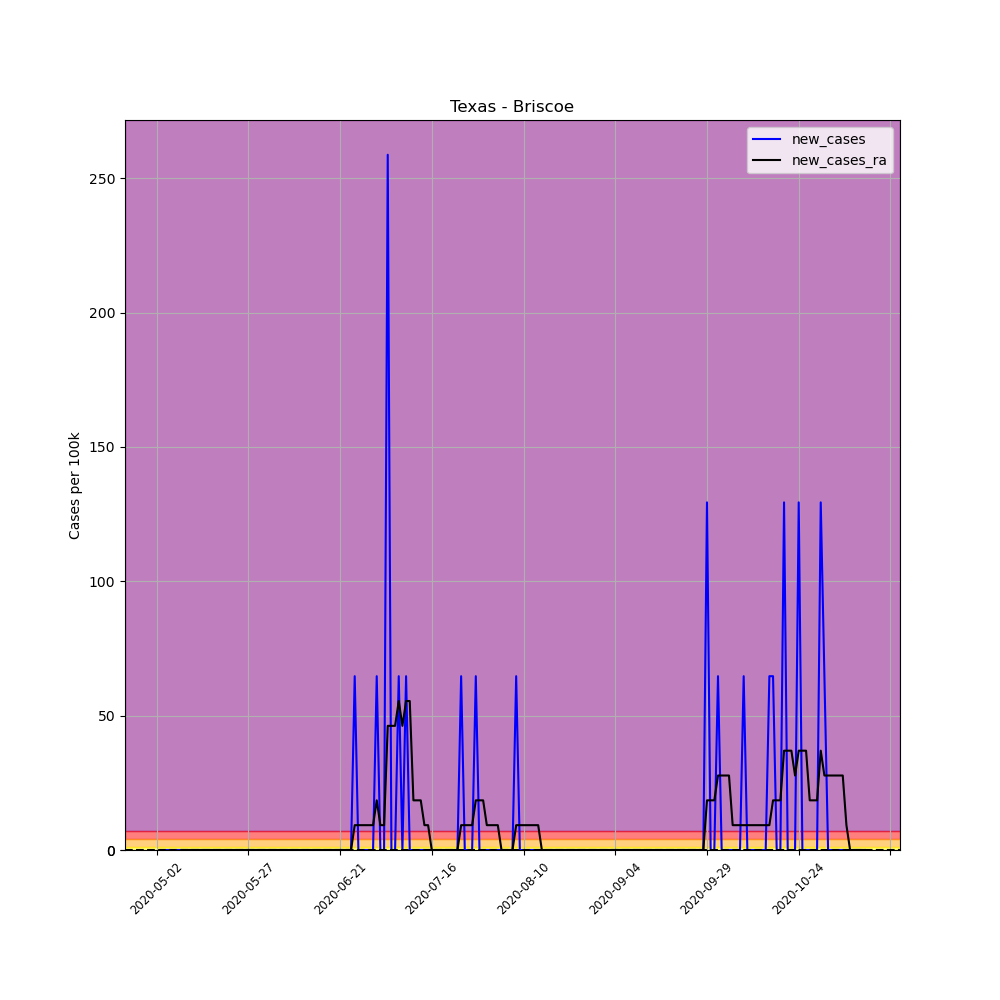

Source data for this figure (header and first rows):
, date, county, state, fips, cases, deaths, COUNTY, STNAME, CTYNAME, POPESTIMATE2019, per_100k, per_100k_ra, new_cases, new_cases_ra
655321, 2020-05-02, Briscoe, Texas, 48045, 1, 0, 45, Texas, Briscoe, 1546, 64.68, , , 
655322, 2020-05-03, Briscoe, Texas, 48045, 1, 0, 45, Texas, Briscoe, 1546, 64.68, , 0.0, 
655323, 2020-05-04, Briscoe, Texas, 48045, 1, 0, 45, Texas, Briscoe, 1546, 64.68, , 0.0, 
655324, 2020-05-05, Briscoe, Texas, 48045, 1, 0, 45, Texas, Briscoe, 1546, 64.68, , 0.0, 
655325, 2020-05-06, Briscoe, Texas, 48045, 1, 0, 45, Texas, Briscoe, 1546, 64.68, , 0.0, 
655326, 2020-05-07, Briscoe, Texas, 48045, 1, 0, 45, Texas, Briscoe, 1546, 64.68, , 0.0, 
655327, 2020-05-08, Briscoe, Texas, 48045, 1, 0, 45, Texas, Briscoe, 1546, 64.68, 64.68, 0.0, 
655328, 2020-05-09, Briscoe, Texas, 48045, 1, 0, 45, Texas, Briscoe, 1546, 64.68, 64.68, 0.0, 0.0
655329, 2020-05-10, Briscoe, Texas, 48045, 1, 0, 45, Texas, Briscoe, 1546, 64.68, 64.68, 0.0, 0.0
655330, 2020-05-11, Briscoe, Texas, 48045, 1, 0, 45, Texas, Briscoe, 1546, 64.68, 64.68, 0.0, 0.0
655331, 2020-05-12, Briscoe, Texas, 48045, 1, 0, 45, Texas, Briscoe, 1546, 64.68, 64.68, 0.0, 0.0
655332, 2020-05-13, Briscoe, Texas, 48045, 1, 0, 45, Texas, Briscoe, 1546, 64.68, 64.68, 0.0, 0.0
655333, 2020-05-14, Briscoe, Texas, 48045, 1, 0, 45, Texas, Briscoe, 1546, 64.68, 64.68, 0.0, 0.0
655334, 2020-05-15, Briscoe, Texas, 48045, 1, 0, 45, Texas, Briscoe, 1546, 64.68, 64.68, 0.0, 0.0
655335, 2020-05-16, Briscoe, Texas, 48045, 1, 0, 45, Texas, Briscoe, 1546, 64.68, 64.68, 0.0, 0.0
655336, 2020-05-17, Briscoe, Texas, 48045, 1, 0, 45, Texas, Briscoe, 1546, 64.68, 64.68, 0.0, 0.0
655337, 2020-05-18, Briscoe, Texas, 48045, 1, 0, 45, Texas, Briscoe, 1546, 64.68, 64.68, 0.0, 0.0
655338, 2020-05-19, Briscoe, Texas, 48045, 1, 0, 45, Texas, Briscoe, 1546, 64.68, 64.68, 0.0, 0.0
655339, 2020-05-20, Briscoe, Texas, 48045, 1, 0, 45, Texas, Briscoe, 1546, 64.68, 64.68, 0.0, 0.0
655340, 2020-05-21, Briscoe, Texas, 48045, 1, 0, 45, Texas, Briscoe, 1546, 64.68, 64.68, 0.0, 0.0
655341, 2020-05-22, Briscoe, Texas, 48045, 1, 0, 45, Texas, Briscoe, 1546, 64.68, 64.68, 0.0, 0.0
655342, 2020-05-23, Briscoe, Texas, 48045, 1, 0, 45, Texas, Briscoe, 1546, 64.68, 64.68, 0.0, 0.0
655343, 2020-05-24, Briscoe, Texas, 48045, 1, 0, 45, Texas, Briscoe, 1546, 64.68, 64.68, 0.0, 0.0
655344, 2020-05-25, Briscoe, Texas, 48045, 1, 0, 45, Texas, Briscoe, 1546, 64.68, 64.68, 0.0, 0.0
655345, 2020-05-26, Briscoe, Texas, 48045, 1, 0, 45, Texas, Briscoe, 1546, 64.68, 64.68, 0.0, 0.0
655346, 2020-05-27, Briscoe, Texas, 48045, 1, 0, 45, Texas, Briscoe, 1546, 64.68, 64.68, 0.0, 0.0
655347, 2020-05-28, Briscoe, Texas, 48045, 1, 0, 45, Texas, Briscoe, 1546, 64.68, 64.68, 0.0, 0.0
655348, 2020-05-29, Briscoe, Texas, 48045, 1, 0, 45, Texas, Briscoe, 1546, 64.68, 64.68, 0.0, 0.0
655349, 2020-05-30, Briscoe, Texas, 48045, 1, 0, 45, Texas, Briscoe, 1546, 64.68, 64.68, 0.0, 0.0
655350, 2020-05-31, Briscoe, Texas, 48045, 1, 0, 45, Texas, Briscoe, 1546, 64.68, 64.68, 0.0, 0.0
655351, 2020-06-01, Briscoe, Texas, 48045, 1, 0, 45, Texas, Briscoe, 1546, 64.68, 64.68, 0.0, 0.0
655352, 2020-06-02, Briscoe, Texas, 48045, 1, 0, 45, Texas, Briscoe, 1546, 64.68, 64.68, 0.0, 0.0
655353, 2020-06-03, Briscoe, Texas, 48045, 1, 0, 45, Texas, Briscoe, 1546, 64.68, 64.68, 0.0, 0.0
655354, 2020-06-04, Briscoe, Texas, 48045, 1, 0, 45, Texas, Briscoe, 1546, 64.68, 64.68, 0.0, 0.0
655355, 2020-06-05, Briscoe, Texas, 48045, 1, 0, 45, Texas, Briscoe, 1546, 64.68, 64.68, 0.0, 0.0
655356, 2020-06-06, Briscoe, Texas, 48045, 1, 0, 45, Texas, Briscoe, 1546, 64.68, 64.68, 0.0, 0.0
655357, 2020-06-07, Briscoe, Texas, 48045, 1, 0, 45, Texas, Briscoe, 1546, 64.68, 64.68, 0.0, 0.0
655358, 2020-06-08, Briscoe, Texas, 48045, 1, 0, 45, Texas, Briscoe, 1546, 64.68, 64.68, 0.0, 0.0
655359, 2020-06-09, Briscoe, Texas, 48045, 1, 0, 45, Texas, Briscoe, 1546, 64.68, 64.68, 0.0, 0.0
655360, 2020-06-10, Briscoe, Texas, 48045, 1, 0, 45, Texas, Briscoe, 1546, 64.68, 64.68, 0.0, 0.0
655361, 2020-06-11, Briscoe, Texas, 48045, 1, 0, 45, Texas, Briscoe, 1546, 64.68, 64.68, 0.0, 0.0
655362, 2020-06-12, Briscoe, Texas, 48045, 1, 0, 45, Texas, Briscoe, 1546, 64.68, 64.68, 0.0, 0.0
655363, 2020-06-13, Briscoe, Texas, 48045, 1, 0, 45, Texas, Briscoe, 1546, 64.68, 64.68, 0.0, 0.0
655364, 2020-06-14, Briscoe, Texas, 48045, 1, 0, 45, Texas, Briscoe, 1546, 64.68, 64.68, 0.0, 0.0
655365, 2020-06-15, Briscoe, Texas, 48045, 1, 0, 45, Texas, Briscoe, 1546, 64.68, 64.68, 0.0, 0.0
655366, 2020-06-16, Briscoe, Texas, 48045, 1, 0, 45, Texas, Briscoe, 1546, 64.68, 64.68, 0.0, 0.0
655367, 2020-06-17, Briscoe, Texas, 48045, 1, 0, 45, Texas, Briscoe, 1546, 64.68, 64.68, 0.0, 0.0
655368, 2020-06-18, Briscoe, Texas, 48045, 1, 0, 45, Texas, Briscoe, 1546, 64.68, 64.68, 0.0, 0.0
655369, 2020-06-19, Briscoe, Texas, 48045, 1, 0, 45, Texas, Briscoe, 1546, 64.68, 64.68, 0.0, 0.0
655370, 2020-06-20, Briscoe, Texas, 48045, 1, 0, 45, Texas, Briscoe, 1546, 64.68, 64.68, 0.0, 0.0
655371, 2020-06-21, Briscoe, Texas, 48045, 1, 0, 45, Texas, Briscoe, 1546, 64.68, 64.68, 0.0, 0.0
655372, 2020-06-22, Briscoe, Texas, 48045, 1, 0, 45, Texas, Briscoe, 1546, 64.68, 64.68, 0.0, 0.0
655373, 2020-06-23, Briscoe, Texas, 48045, 1, 0, 45, Texas, Briscoe, 1546, 64.68, 64.68, 0.0, 0.0
655374, 2020-06-24, Briscoe, Texas, 48045, 1, 0, 45, Texas, Briscoe, 1546, 64.68, 64.68, 0.0, 0.0
655375, 2020-06-25, Briscoe, Texas, 48045, 2, 0, 45, Texas, Briscoe, 1546, 129.4, 73.92, 64.68, 9.24
655376, 2020-06-26, Briscoe, Texas, 48045, 2, 0, 45, Texas, Briscoe, 1546, 129.4, 83.16, 0.0, 9.24
655377, 2020-06-27, Briscoe, Texas, 48045, 2, 0, 45, Texas, Briscoe, 1546, 129.4, 92.4, 0.0, 9.24
655378, 2020-06-28, Briscoe, Texas, 48045, 2, 0, 45, Texas, Briscoe, 1546, 129.4, 101.6, 0.0, 9.24
655379, 2020-06-29, Briscoe, Texas, 48045, 2, 0, 45, Texas, Briscoe, 1546, 129.4, 110.9, 0.0, 9.24
655380, 2020-06-30, Briscoe, Texas, 48045, 2, 0, 45, Texas, Briscoe, 1546, 129.4, 120.1, 0.0, 9.24
... 134 more rows
